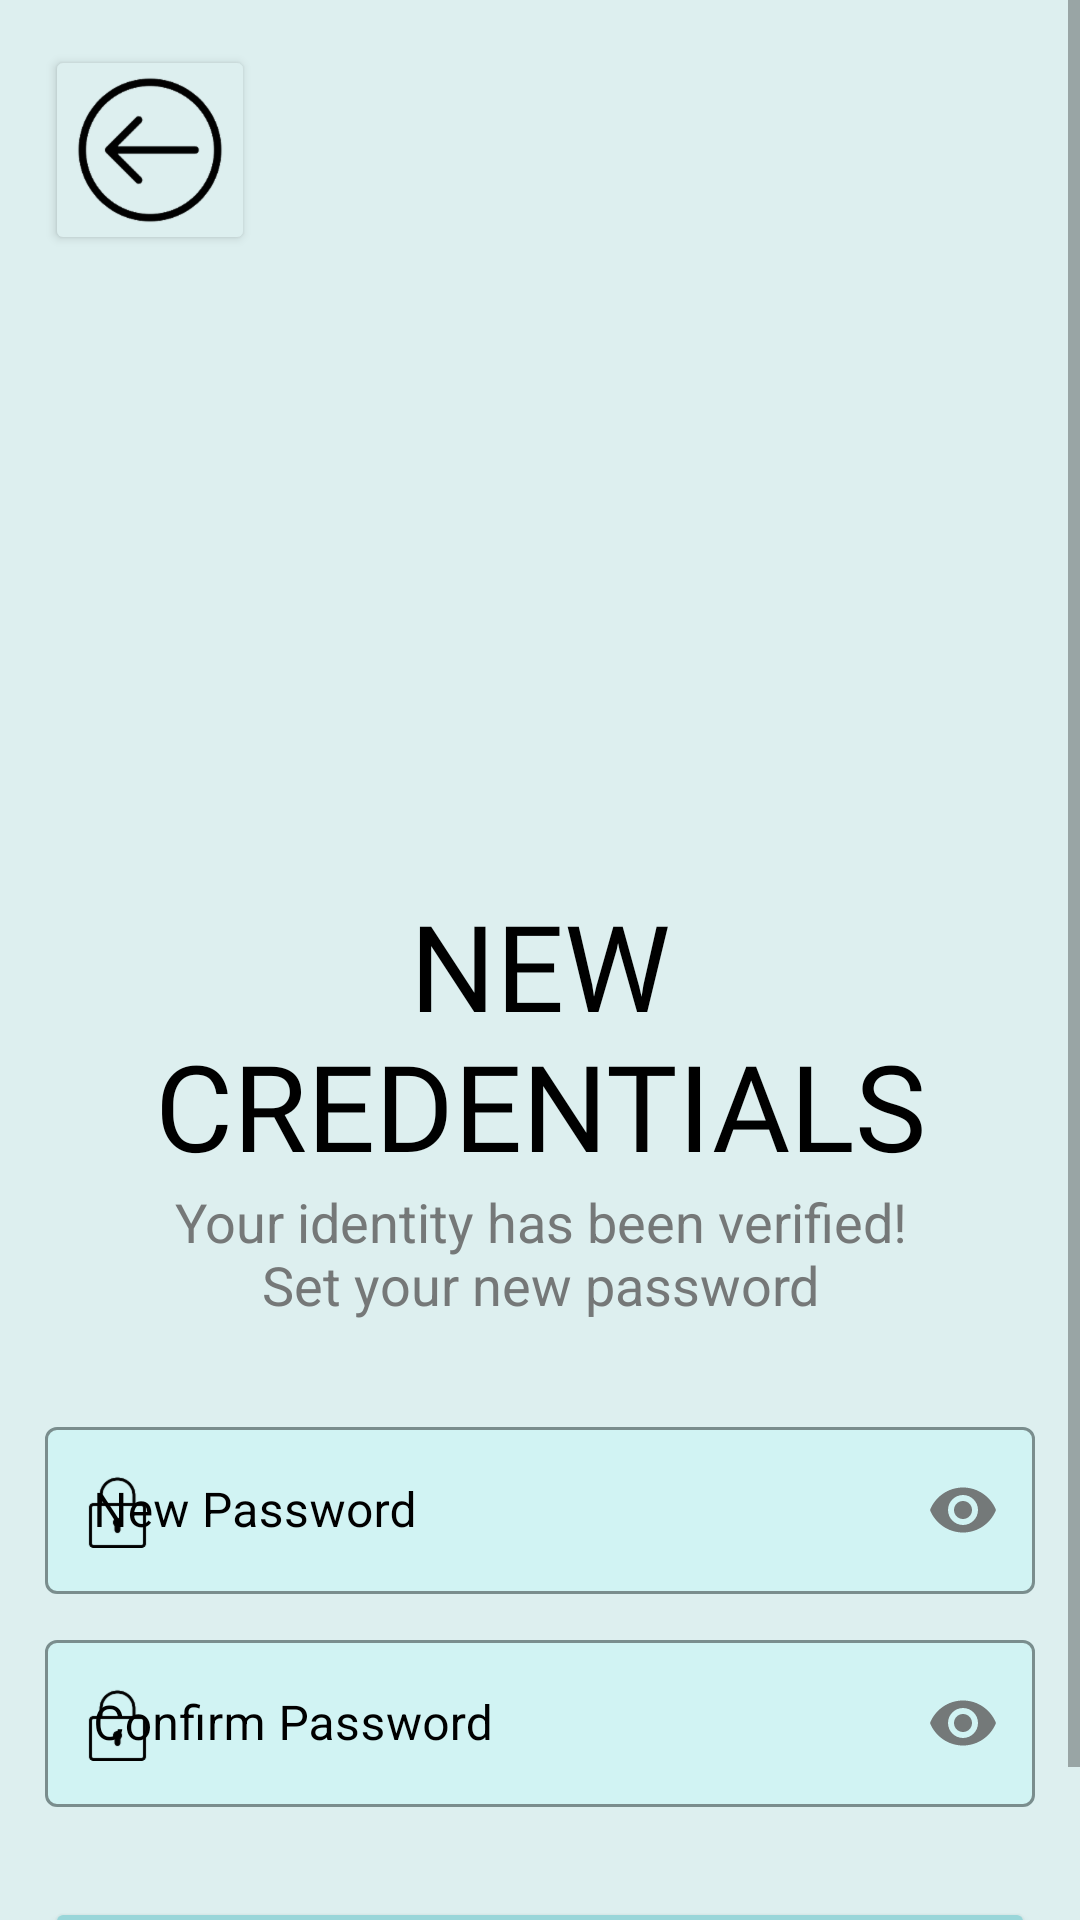

Write the Android layout XML for this screen, with the resource values it uses.
<!-- AndroidManifest.xml: application theme AppTheme -->
<!-- res/layout/activity_set_new_password.xml -->
<?xml version="1.0" encoding="utf-8"?>

<ScrollView xmlns:android="http://schemas.android.com/apk/res/android"
    xmlns:app="http://schemas.android.com/apk/res-auto"
    xmlns:tools="http://schemas.android.com/tools"
    android:layout_width="match_parent"
    android:layout_height="match_parent"
    android:background="@color/colorPrimary"
    tools:context=".SetNewPassword">

    <LinearLayout
        android:layout_width="match_parent"
        android:layout_height="wrap_content"
        android:orientation="vertical"
        android:padding="15dp">

        <Button
            android:id="@+id/backbutt2"
            android:layout_width="70dp"
            android:layout_height="70dp"
            android:backgroundTint="@color/colorPrimary"
            android:drawableTop="@drawable/back_button"
            android:transitionName="splashlogoimage"
            android:onClick="callOTP"/>

        <ImageView
            android:id="@+id/passwordimg"
            android:layout_width="150dp"
            android:layout_height="150dp"
            android:layout_gravity="center"
            android:src="@drawable/set_new_password"
            android:transitionName="splashtextimage"
            android:layout_marginTop="40dp"/>

        <TextView
            android:id="@+id/credtxt"
            android:layout_width="wrap_content"
            android:layout_height="wrap_content"
            android:text="@string/new_credentials"
            android:transitionName="signinup"
            android:textSize="40sp"
            android:textColor="@color/black"
            android:fontFamily="@font/allerta_stencil"
            android:layout_gravity="center"
            android:textAlignment="center"
            android:gravity="center"
            android:textAllCaps="true"
            android:layout_marginTop="20dp"/>

        <TextView
            android:id="@+id/settxt"
            android:layout_width="wrap_content"
            android:layout_height="wrap_content"
            android:text="@string/id_verified"
            android:transitionName="userna"
            android:textSize="18sp"
            android:textColor="@color/grey"
            android:layout_gravity="center"
            android:textAlignment="center"
            android:gravity="center"/>

        <com.google.android.material.textfield.TextInputLayout
            android:id="@+id/newpass"
            android:layout_width="match_parent"
            android:layout_height="wrap_content"
            style="@style/Widget.MaterialComponents.TextInputLayout.OutlinedBox"
            android:layout_marginTop="30dp"
            app:boxBackgroundColor="#D1F3F3"
            app:boxStrokeColor="@color/black"
            app:boxStrokeWidthFocused="2dp"
            android:hint="@string/new_password"
            app:startIconDrawable="@drawable/lock"
            app:startIconTint="@color/black"
            app:endIconMode="password_toggle"
            android:transitionName="passw"
            app:endIconTint="@color/grey"
            app:hintTextColor="@color/colorAccent"
            android:textColorHint="@color/black">

            <com.google.android.material.textfield.TextInputEditText
                android:layout_width="match_parent"
                android:layout_height="wrap_content"
                android:textColor="@color/black"
                android:inputType="textPassword"/>

        </com.google.android.material.textfield.TextInputLayout>

        <com.google.android.material.textfield.TextInputLayout
            android:id="@+id/confrmpass"
            android:layout_width="match_parent"
            android:layout_height="wrap_content"
            style="@style/Widget.MaterialComponents.TextInputLayout.OutlinedBox"
            android:layout_marginTop="10dp"
            app:boxBackgroundColor="#D1F3F3"
            app:boxStrokeColor="@color/black"
            app:boxStrokeWidthFocused="2dp"
            android:hint="@string/confirm_password"
            app:startIconDrawable="@drawable/lock"
            app:startIconTint="@color/black"
            app:endIconMode="password_toggle"
            app:endIconTint="@color/grey"
            app:hintTextColor="@color/colorAccent"
            android:textColorHint="@color/black">

            <com.google.android.material.textfield.TextInputEditText
                android:layout_width="match_parent"
                android:layout_height="wrap_content"
                android:textColor="@color/black"
                android:inputType="textPassword"/>

        </com.google.android.material.textfield.TextInputLayout>

        <Button
            android:id="@+id/okbutt"
            android:layout_width="match_parent"
            android:layout_height="wrap_content"
            android:text="@string/ok"
            android:backgroundTint="@color/colorPrimaryDark"
            android:onClick="callforgetSucess"
            android:transitionName="buttgo"
            android:textColor="@color/black"
            android:layout_marginTop="30dp"
            android:layout_gravity="center"/>

    </LinearLayout>

</ScrollView>
<!-- resources referenced by this layout -->
<resources>
  <color name="black">#000000</color>
  <color name="colorAccent">#00617D</color>
  <color name="colorPrimary">#DDEFEF</color>
  <color name="colorPrimaryDark">#99D6D9</color>
  <color name="grey">#D9636363</color>
  <!-- drawable back_button: png bitmap (drawable-hdpi, 3127 bytes) -->
  <!-- drawable lock: png bitmap (drawable-hdpi, 602 bytes) -->
  <string name="confirm_password">Confirm Password</string>
  <string name="id_verified">Your identity has been verified!\nSet your new password</string>
  <string name="new_credentials">New Credentials</string>
  <string name="new_password">New Password</string>
  <string name="ok">OK</string>
  <style name="AppTheme" parent="Theme.MaterialComponents.Light.NoActionBar.Bridge">
          
          <item name="colorPrimary">@color/colorPrimary</item>
          <item name="colorPrimaryDark">@color/colorPrimaryDark</item>
          <item name="colorAccent">@color/colorAccent</item>
          <item name="android:windowContentTransitions">true</item>
      </style>
</resources>
